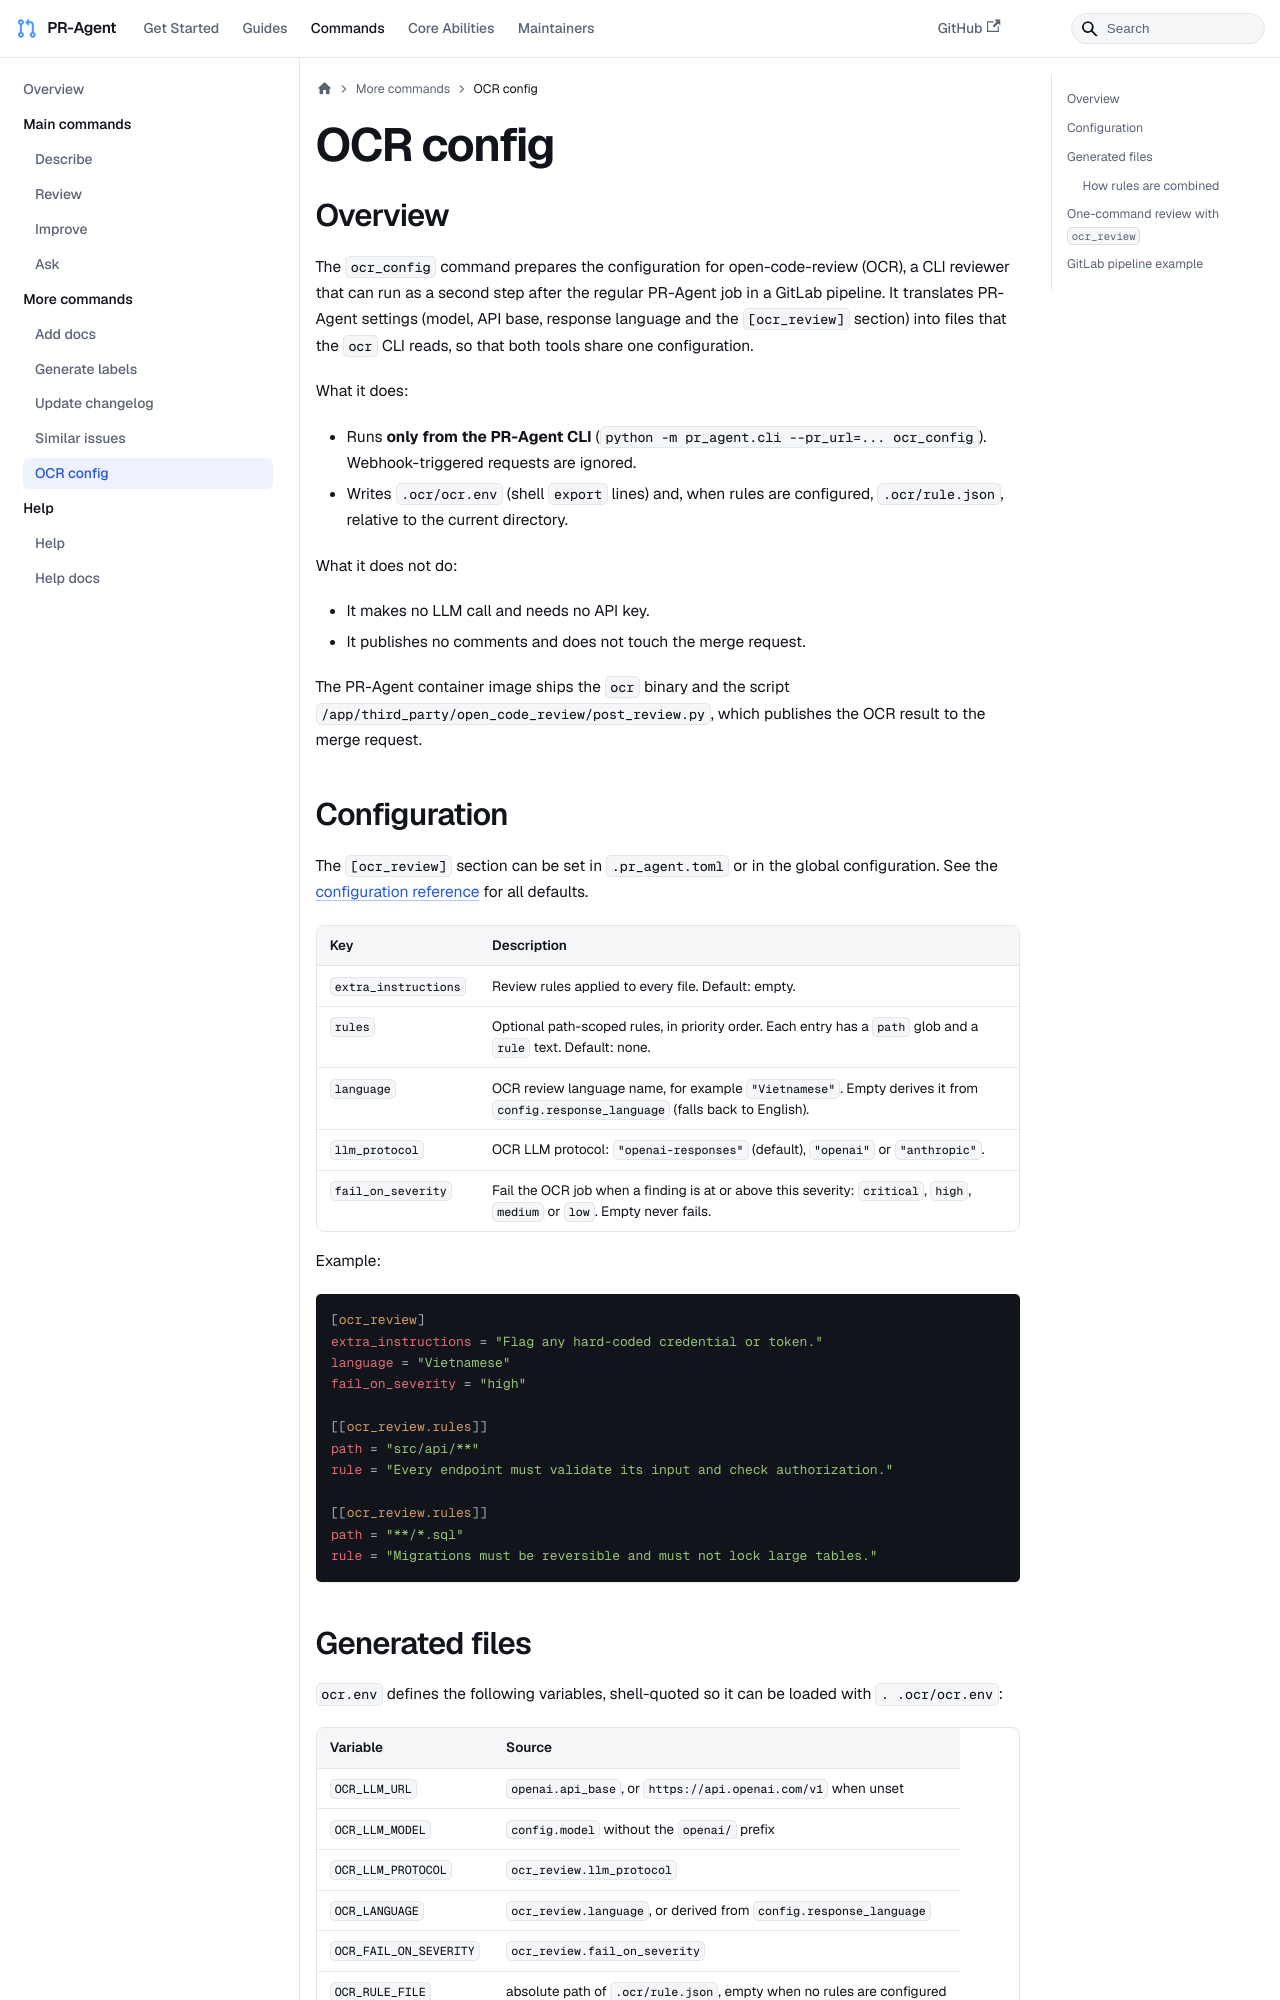

repository: shine911/pr-agent · page: commands/ocr_config/index.html · generator: docusaurus

---
title: "OCR config"
sidebar_position: 12
---

## Overview

The `ocr_config` command prepares the configuration for open-code-review (OCR), a CLI reviewer that can run as a second step after the regular PR-Agent job in a GitLab pipeline.
It translates PR-Agent settings (model, API base, response language and the `[ocr_review]` section) into files that the `ocr` CLI reads, so that both tools share one configuration.

What it does:

- Runs **only from the PR-Agent CLI** (`python -m pr_agent.cli --pr_url=... ocr_config`). Webhook-triggered requests are ignored.
- Writes `.ocr/ocr.env` (shell `export` lines) and, when rules are configured, `.ocr/rule.json`, relative to the current directory.

What it does not do:

- It makes no LLM call and needs no API key.
- It publishes no comments and does not touch the merge request.

The PR-Agent container image ships the `ocr` binary and the script `/app/third_party/open_code_review/post_review.py`, which publishes the OCR result to the merge request.

## Configuration

The `[ocr_review]` section can be set in `.pr_agent.toml` or in the global configuration. See the [configuration reference](../usage-guide/configuration_reference.md) for all defaults.

| Key | Description |
|-----|-------------|
| `extra_instructions` | Review rules applied to every file. Default: empty. |
| `rules` | Optional path-scoped rules, in priority order. Each entry has a `path` glob and a `rule` text. Default: none. |
| `language` | OCR review language name, for example `"Vietnamese"`. Empty derives it from `config.response_language` (falls back to English). |
| `llm_protocol` | OCR LLM protocol: `"openai-responses"` (default), `"openai"` or `"anthropic"`. |
| `fail_on_severity` | Fail the OCR job when a finding is at or above this severity: `critical`, `high`, `medium` or `low`. Empty never fails. |

Example:

```toml
[ocr_review]
extra_instructions = "Flag any hard-coded credential or token."
language = "Vietnamese"
fail_on_severity = "high"

[[ocr_review.rules]]
path = "src/api/**"
rule = "Every endpoint must validate its input and check authorization."

[[ocr_review.rules]]
path = "**/*.sql"
rule = "Migrations must be reversible and must not lock large tables."
```
